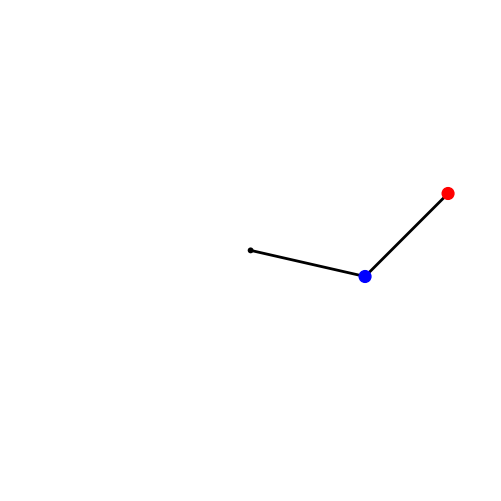

The matplotlib source for this figure: (Note: this script raises an exception after producing the figure.)
import sys
import numpy as np
from scipy.integrate import odeint
import matplotlib.pyplot as plt
from matplotlib.patches import Circle

# Pendulum rod lengths (m), bob masses (kg).
L1, L2 = 1, 1
m1, m2 = 1, 1
# The gravitational acceleration (m.s-2).
g = 9.81

def deriv(y, t, L1, L2, m1, m2):
    """Return the first derivatives of y = theta1, z1, theta2, z2."""
    theta1, z1, theta2, z2 = y

    c, s = np.cos(theta1-theta2), np.sin(theta1-theta2)

    theta1dot = z1
    z1dot = (m2*g*np.sin(theta2)*c - m2*s*(L1*z1**2*c + L2*z2**2) -
             (m1+m2)*g*np.sin(theta1)) / L1 / (m1 + m2*s**2)
    theta2dot = z2
    z2dot = ((m1+m2)*(L1*z1**2*s - g*np.sin(theta2) + g*np.sin(theta1)*c) + 
             m2*L2*z2**2*s*c) / L2 / (m1 + m2*s**2)
    return theta1dot, z1dot, theta2dot, z2dot

def calc_E(y):
    """Return the total energy of the system."""

    th1, th1d, th2, th2d = y.T
    V = -(m1+m2)*L1*g*np.cos(th1) - m2*L2*g*np.cos(th2)
    T = 0.5*m1*(L1*th1d)**2 + 0.5*m2*((L1*th1d)**2 + (L2*th2d)**2 +
            2*L1*L2*th1d*th2d*np.cos(th1-th2))
    return T + V

# Maximum time, time point spacings and the time grid (all in s).
tmax, dt = 30, 0.01
t = np.arange(0, tmax+dt, dt)
# Initial conditions: theta1, dtheta1/dt, theta2, dtheta2/dt.
y0 = np.array([3*np.pi/7, 0, 3*np.pi/4, 0])

# Do the numerical integration of the equations of motion
y = odeint(deriv, y0, t, args=(L1, L2, m1, m2))

# Check that the calculation conserves total energy to within some tolerance.
EDRIFT = 0.05
# Total energy from the initial conditions
E = calc_E(y0)
if np.max(np.sum(np.abs(calc_E(y) - E))) > EDRIFT:
    sys.exit('Maximum energy drift of {} exceeded.'.format(EDRIFT))

# Unpack z and theta as a function of time
theta1, theta2 = y[:,0], y[:,2]

# Convert to Cartesian coordinates of the two bob positions.
x1 = L1 * np.sin(theta1)
y1 = -L1 * np.cos(theta1)
x2 = x1 + L2 * np.sin(theta2)
y2 = y1 - L2 * np.cos(theta2)

# Plotted bob circle radius
r = 0.05
# Plot a trail of the m2 bob's position for the last trail_secs seconds.
trail_secs = 1
# This corresponds to max_trail time points.
max_trail = int(trail_secs / dt)

def make_plot(i):
    # Plot and save an image of the double pendulum configuration for time
    # point i.
    # The pendulum rods.
    ax.plot([0, x1[i], x2[i]], [0, y1[i], y2[i]], lw=2, c='k')
    # Circles representing the anchor point of rod 1, and bobs 1 and 2.
    c0 = Circle((0, 0), r/2, fc='k', zorder=10)
    c1 = Circle((x1[i], y1[i]), r, fc='b', ec='b', zorder=10)
    c2 = Circle((x2[i], y2[i]), r, fc='r', ec='r', zorder=10)
    ax.add_patch(c0)
    ax.add_patch(c1)
    ax.add_patch(c2)

    # The trail will be divided into ns segments and plotted as a fading line.
    ns = 20
    s = max_trail // ns

    for j in range(ns):
        imin = i - (ns-j)*s
        if imin < 0:
            continue
        imax = imin + s + 1
        # The fading looks better if we square the fractional length along the
        # trail.
        alpha = (j/ns)**2
        ax.plot(x2[imin:imax], y2[imin:imax], c='r', solid_capstyle='butt',
                lw=2, alpha=alpha)

    # Centre the image on the fixed anchor point, and ensure the axes are equal
    ax.set_xlim(-L1-L2-r, L1+L2+r)
    ax.set_ylim(-L1-L2-r, L1+L2+r)
    ax.set_aspect('equal', adjustable='box')
    plt.axis('off')
    plt.savefig('frames/_img{:04d}.png'.format(i//di), dpi=72)
    plt.cla()


# Make an image every di time points, corresponding to a frame rate of fps
# frames per second.
# Frame rate, s-1
fps = 10
di = int(1/fps/dt)
fig = plt.figure(figsize=(8.3333, 6.25), dpi=72)
ax = fig.add_subplot(111)

for i in range(0, t.size, di):
    print(i // di, '/', t.size // di)
    make_plot(i)